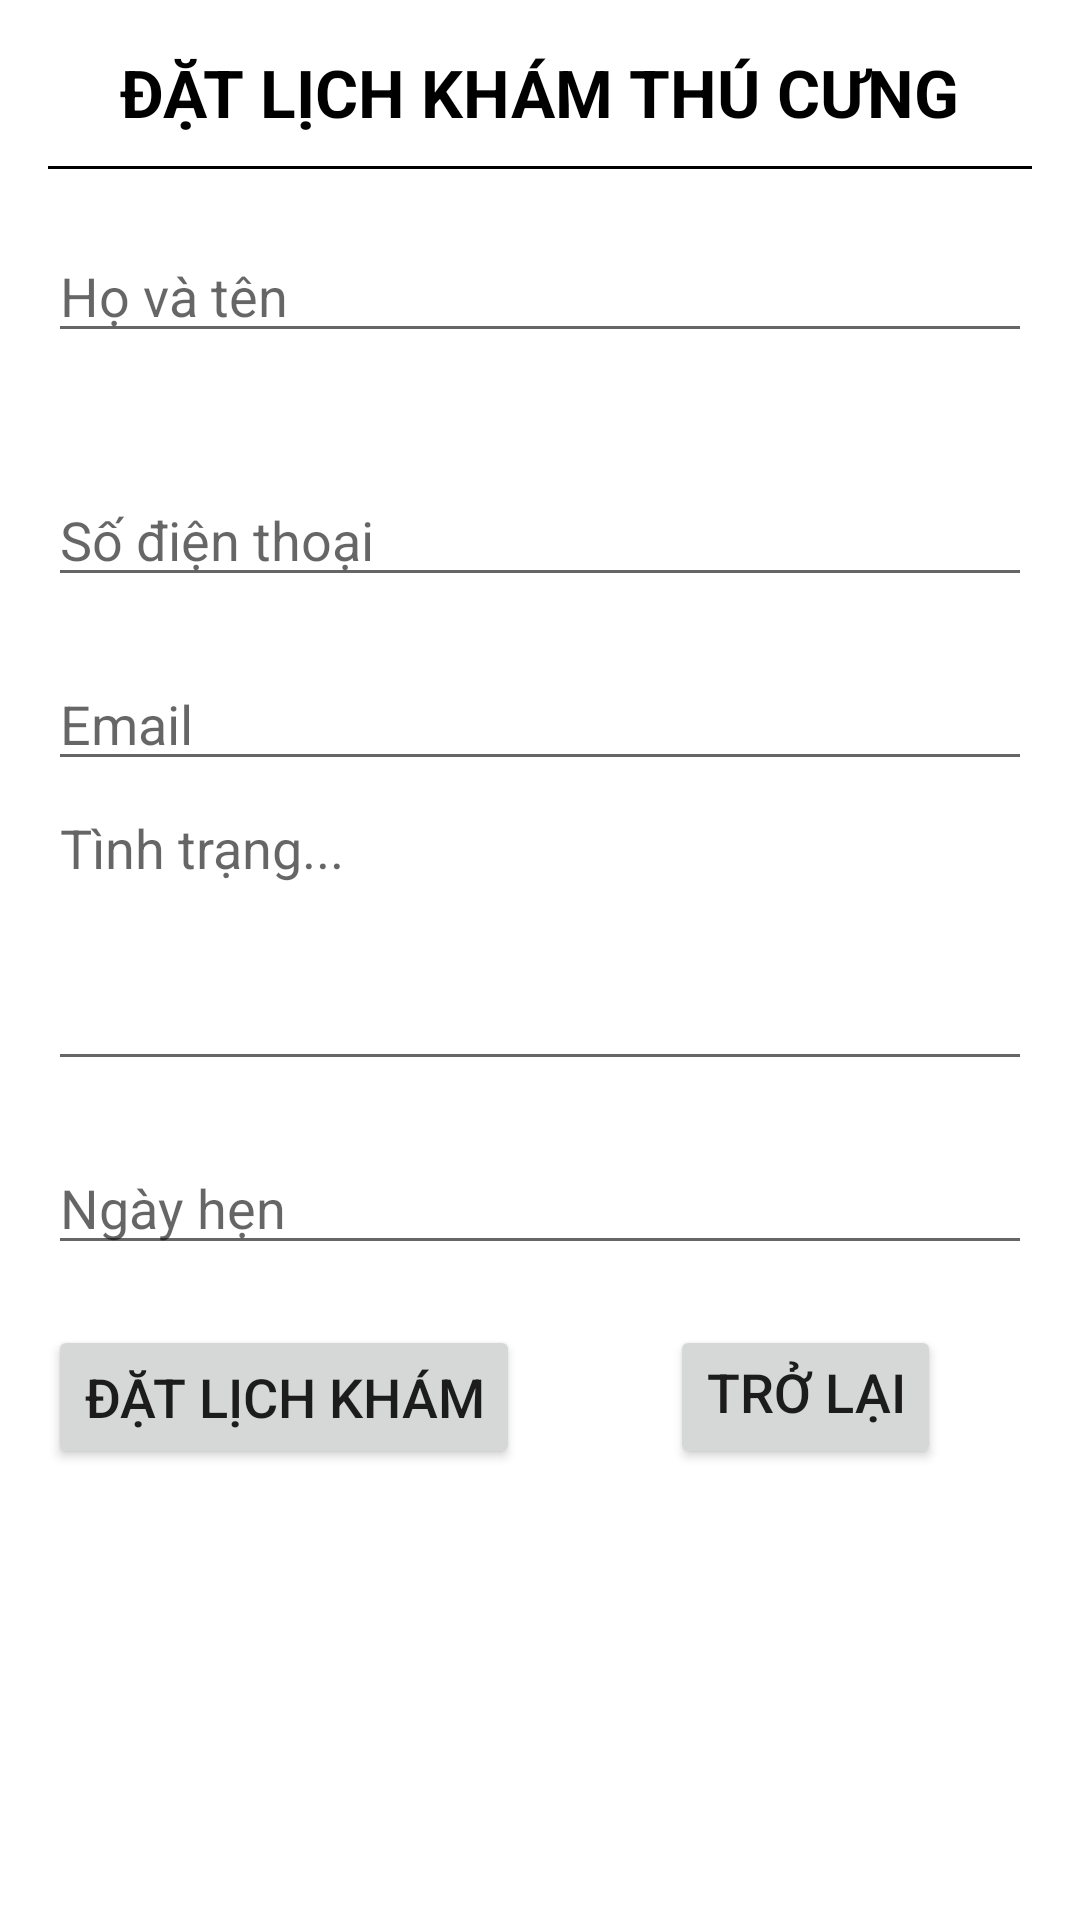

Produce the Android XML layout that renders to this screen, including the resource entries it uses.
<!-- AndroidManifest.xml: application theme Theme.QLTY -->
<!-- res/layout/fragment_dat_lich.xml -->
<?xml version="1.0" encoding="utf-8"?>
<LinearLayout xmlns:android="http://schemas.android.com/apk/res/android"
    xmlns:tools="http://schemas.android.com/tools"
    android:layout_width="match_parent"
    android:layout_height="match_parent"
    tools:context=".DatLichFragment"
    android:orientation="vertical"
    android:padding="16dp"
    >
    <LinearLayout
        android:layout_width="fill_parent"
        android:layout_height="fill_parent"
        >
        <ScrollView
            android:layout_width="match_parent"
            android:layout_height="wrap_content">
            <LinearLayout
                android:layout_width="match_parent"
                android:layout_height="match_parent"
                android:orientation="vertical">
                
                <TextView
                    android:id="@+id/test"
                    android:layout_width="wrap_content"
                    android:layout_height="wrap_content"
                    android:text="Đặt lịch khám thú cưng"
                    android:layout_gravity="center"
                    android:textSize="22sp"
                    android:textAllCaps="true"
                    android:textStyle="bold"
                    android:textColor="@color/black"
                    />
                <View
                    android:layout_width="wrap_content"
                    android:layout_height="1dp"
                    android:background="@color/black"
                    android:layout_marginTop="10dp"
                    />
                <EditText
                    android:id="@+id/edtName"
                    android:layout_marginTop="20dp"
                    android:layout_width="match_parent"
                    android:layout_height="wrap_content"
                    android:hint="Họ và tên"/>
                <Spinner
                    android:layout_marginTop="20dp"
                    android:id="@+id/spinner_services"
                    android:layout_width="match_parent"
                    android:layout_height="wrap_content"
                    android:background="@android:color/transparent"/>

                <EditText
                    android:id="@+id/edtPhone"
                    android:layout_marginTop="20dp"
                    android:layout_width="match_parent"
                    android:layout_height="wrap_content"
                    android:hint="Số điện thoại"
                    android:inputType="number" />
                <EditText
                    android:id="@+id/edtEmail"
                    android:inputType="textEmailAddress"
                    android:layout_marginTop="20dp"
                    android:layout_width="match_parent"
                    android:layout_height="wrap_content"
                    android:hint="Email"/>

                <EditText

                    android:hint="Tình trạng..."
                    android:id="@+id/edtNote"
                    android:layout_width="match_parent"
                    android:layout_height="100dp"
                    android:inputType="text|textMultiLine"
                    android:gravity="top"/>
                <EditText
                    android:id="@+id/edtDate"
                    android:inputType="date"
                    android:layout_marginTop="20dp"
                    android:layout_width="match_parent"
                    android:layout_height="wrap_content"
                    android:hint="Ngày hẹn"/>

                <TableRow
                    android:layout_width="match_parent"
                    android:layout_height="wrap_content"
                    android:orientation="horizontal"
                    android:layout_gravity="center"
                    android:layout_marginTop="20dp"
                    >
                    <Button
                        android:id="@+id/btnDatLichKham"
                        android:layout_width="wrap_content"
                        android:layout_height="wrap_content"
                        android:gravity="center"
                        android:layout_gravity="left"
                        android:text="Đặt lịch khám"
                        android:textSize="18dp"
                        android:layout_marginTop="20dp"/>

                    <Button
                        android:id="@+id/btnTroLait"
                        android:layout_marginStart="50dp"
                        android:layout_width="wrap_content"
                        android:layout_height="wrap_content"
                        android:layout_gravity="right"
                        android:layout_marginTop="20dp"
                        android:gravity="right"
                        android:text="Trở lại"
                        android:textSize="18dp" />
                </TableRow>
            </LinearLayout>
        </ScrollView>
    </LinearLayout>
    


</LinearLayout>
<!-- resources referenced by this layout -->
<resources>
  <color name="black">#FF000000</color>
  <style name="Theme.QLTY" parent="Theme.MaterialComponents.DayNight.DarkActionBar">
          
          <item name="colorPrimary">@color/purple_500</item>
          <item name="colorPrimaryVariant">@color/purple_700</item>
          <item name="colorOnPrimary">@color/white</item>
          
          <item name="colorSecondary">@color/teal_200</item>
          <item name="colorSecondaryVariant">@color/teal_700</item>
          <item name="colorOnSecondary">@color/black</item>
          
          <item name="android:statusBarColor" tools:targetApi="l">?attr/colorPrimaryVariant</item>
          
      </style>
  <color name="purple_500">#FF6200EE</color>
  <color name="purple_700">#FF3700B3</color>
  <color name="white">#FFFFFFFF</color>
  <color name="teal_200">#FF03DAC5</color>
  <color name="teal_700">#FF018786</color>
</resources>
